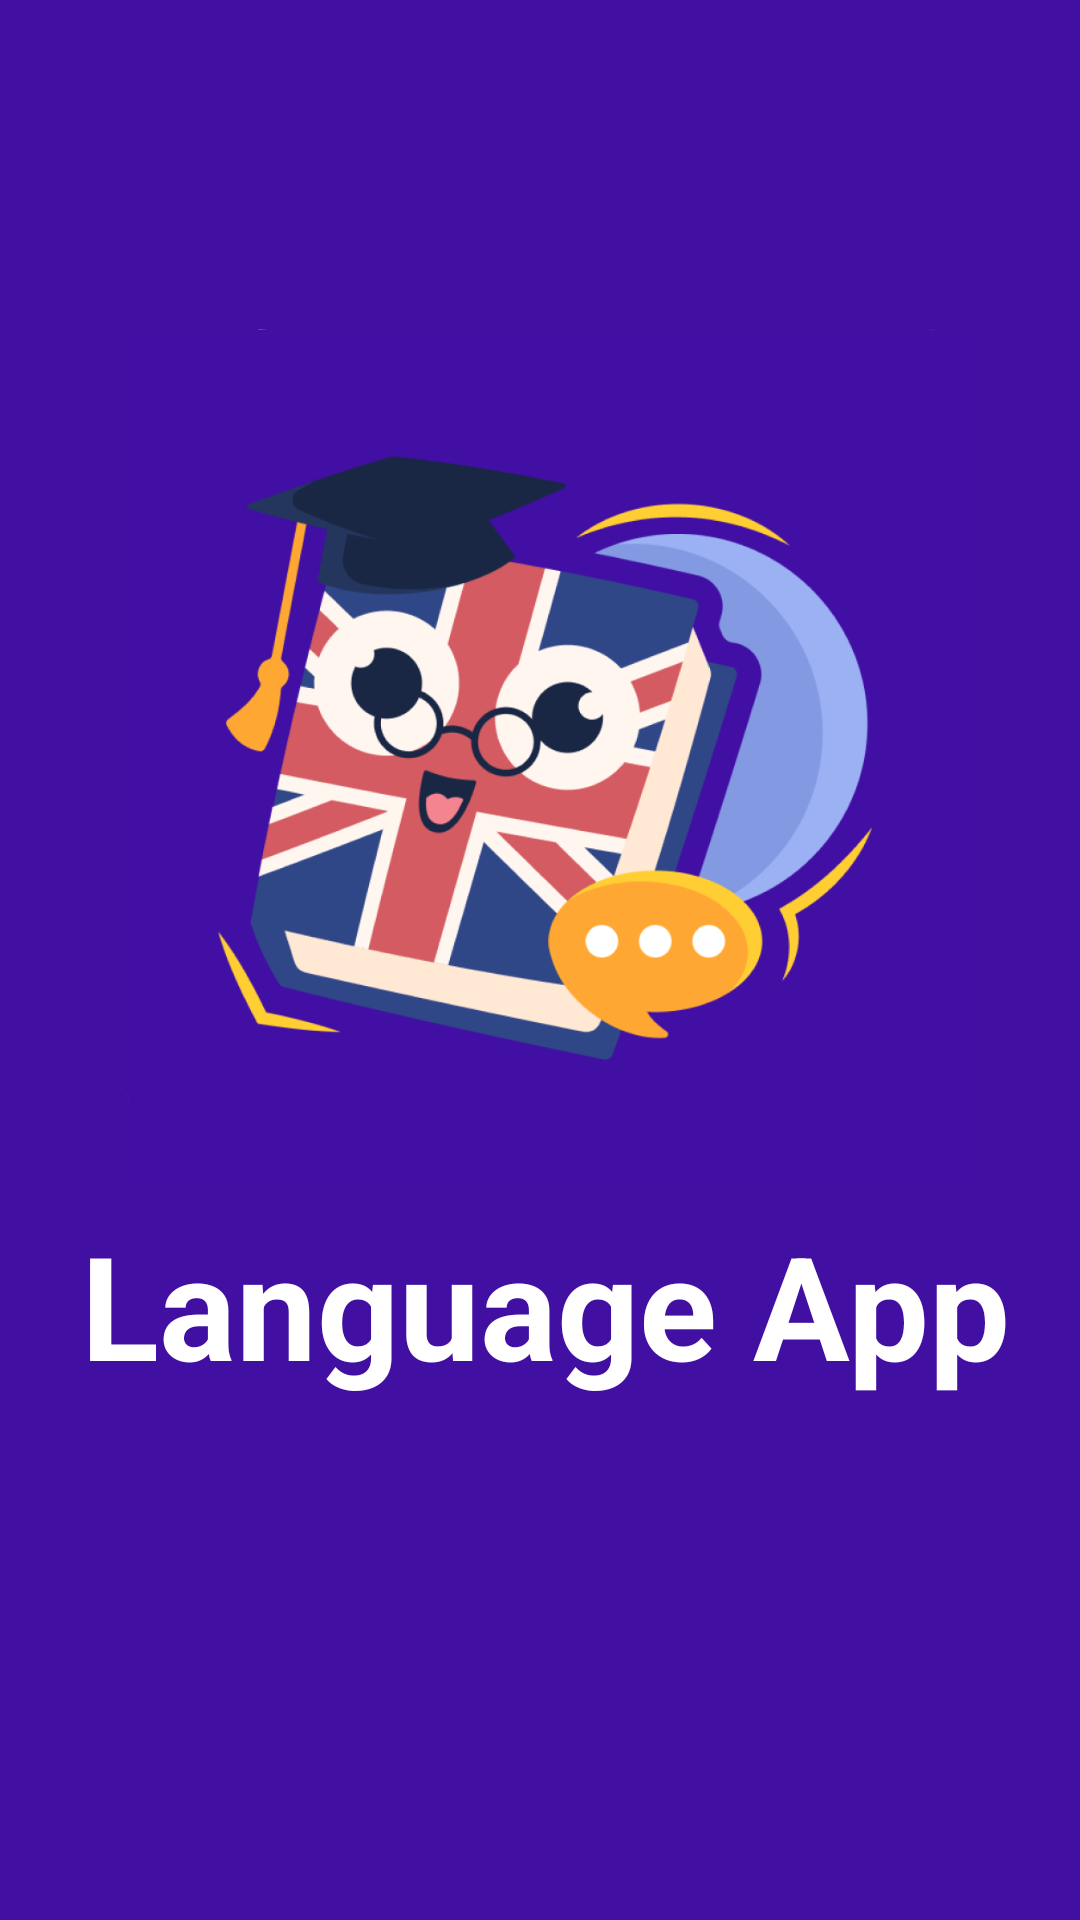

This screen was rendered from an Android layout file. Write that file and the resources it references.
<!-- AndroidManifest.xml: application theme Base.Theme.MyApplication -->
<!-- res/layout/activity_main.xml -->
<?xml version="1.0" encoding="utf-8"?>
<androidx.constraintlayout.widget.ConstraintLayout xmlns:android="http://schemas.android.com/apk/res/android"
    xmlns:app="http://schemas.android.com/apk/res-auto"
    xmlns:tools="http://schemas.android.com/tools"
    android:id="@+id/main"
    android:layout_width="match_parent"
    android:layout_height="match_parent"
    android:background="#410FA2"
    tools:context=".MainActivity">

    <ImageView
        android:id="@+id/imageView"
        android:layout_width="287dp"
        android:layout_height="363dp"
        android:layout_marginStart="62dp"
        android:layout_marginTop="50dp"
        android:layout_marginEnd="62dp"
        android:layout_marginBottom="184dp"
        app:layout_constraintBottom_toBottomOf="parent"
        app:layout_constraintEnd_toEndOf="@id/textView2"
        app:layout_constraintStart_toStartOf="@id/textView2"
        app:layout_constraintTop_toTopOf="parent"
        app:srcCompat="@drawable/icon" />

    <TextView
        android:id="@+id/textView2"
        android:layout_width="wrap_content"
        android:layout_height="wrap_content"
        android:layout_marginStart="169dp"
        android:layout_marginTop="29dp"
        android:layout_marginEnd="184dp"
        android:layout_marginBottom="233dp"
        android:text="Language App"
        android:textColor="#FFFFFF"
        android:textColorLink="#FFFFFF"
        android:textSize="48sp"
        android:textStyle="bold"
        app:layout_constraintBottom_toBottomOf="@id/imageView"
        app:layout_constraintEnd_toEndOf="parent"
        app:layout_constraintHorizontal_bias="0.47"
        app:layout_constraintStart_toStartOf="parent"
        app:layout_constraintTop_toBottomOf="@id/imageView"
        app:layout_constraintVertical_bias="0.365" />

</androidx.constraintlayout.widget.ConstraintLayout>
<!-- resources referenced by this layout -->
<resources>
  <!-- drawable icon: png bitmap (drawable, 135041 bytes) -->
  <style name="Base.Theme.MyApplication" parent="Theme.Material3.DayNight.NoActionBar">
          
          <item name="android:windowBackground">@color/my_light_background</item>
          
      </style>
  <color name="my_light_background">#FFFFFF</color>
</resources>
